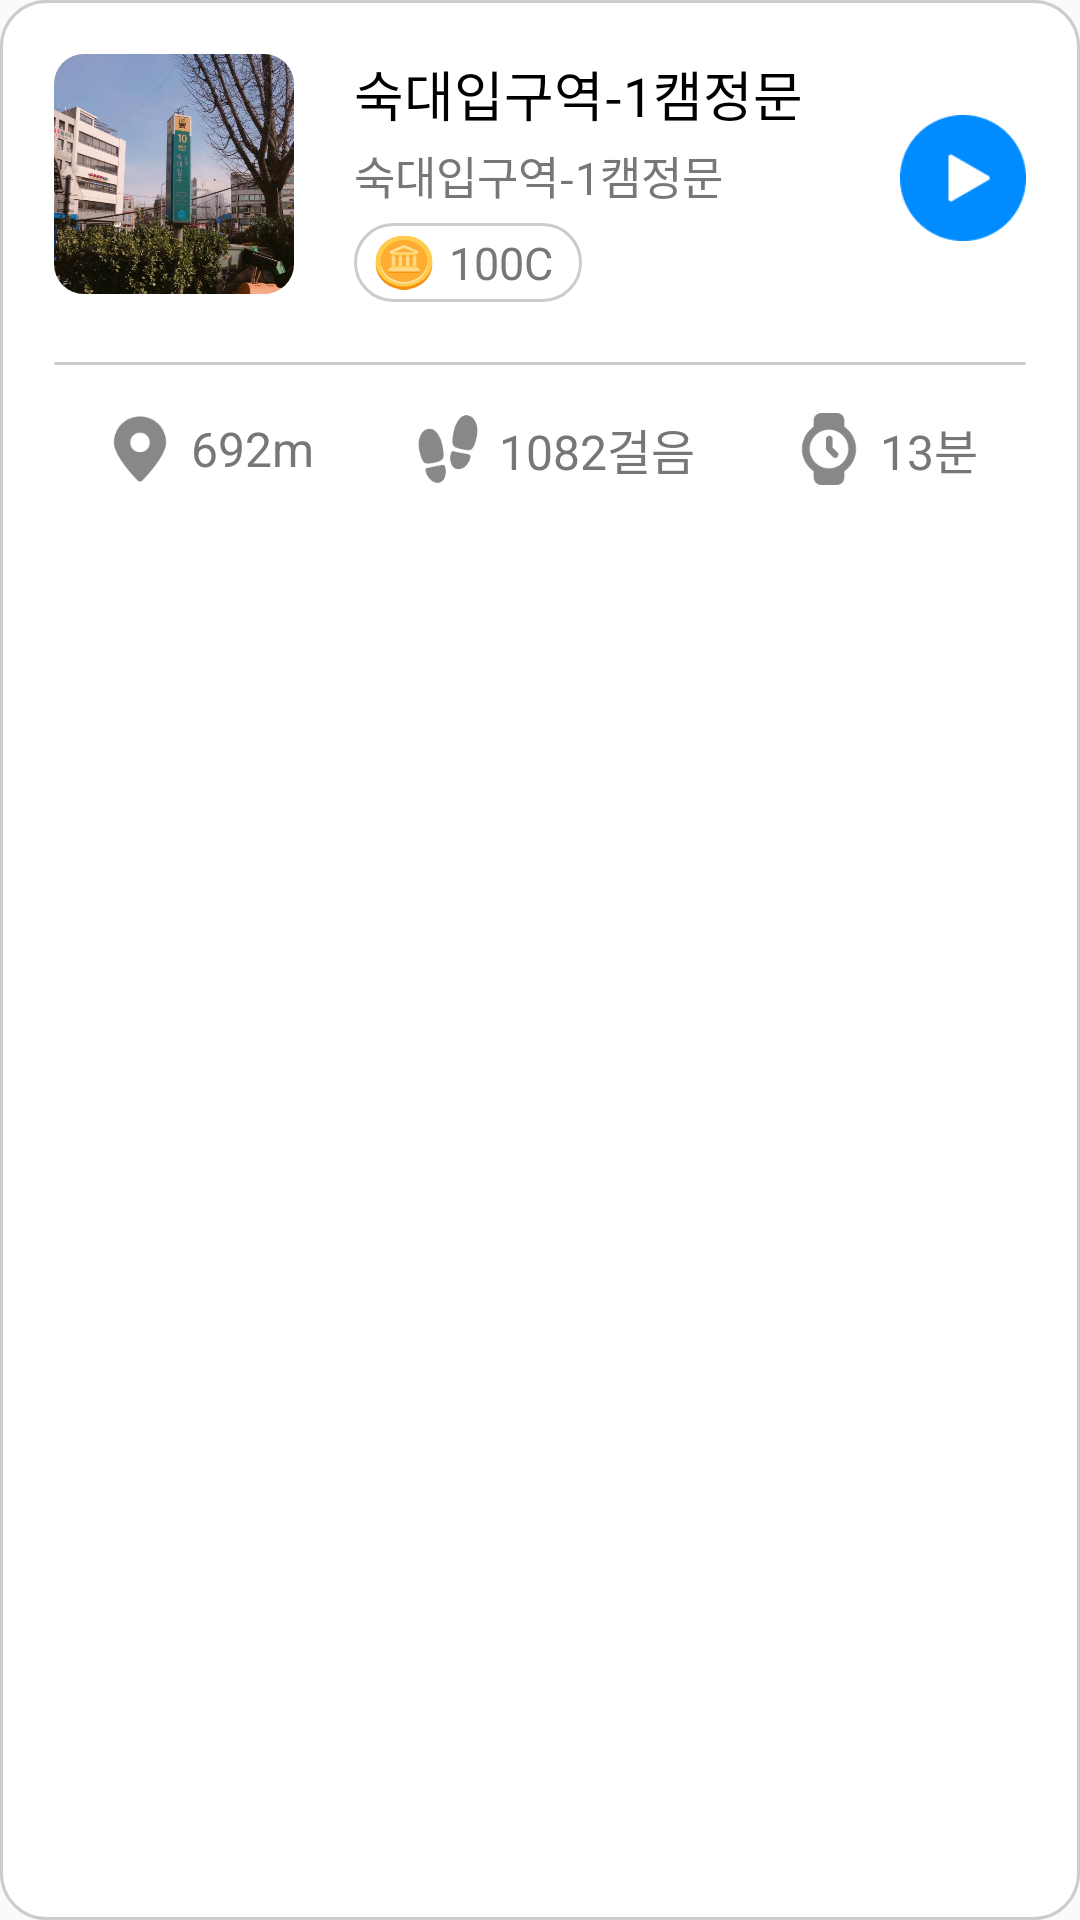

Write the Android layout XML for this screen, with the resource values it uses.
<!-- AndroidManifest.xml: application theme Theme.SanchaekHaSong -->
<!-- res/layout/fragment_third.xml -->
<?xml version="1.0" encoding="utf-8"?>
<LinearLayout xmlns:android="http://schemas.android.com/apk/res/android"
    xmlns:tools="http://schemas.android.com/tools"
    android:layout_width="match_parent"
    android:layout_height="match_parent"
    android:background="@drawable/routes_background"
    android:padding="18dp"
    tools:context=".route.ThirdFragment"
    android:orientation="vertical"
    android:id="@+id/fragment_third">

    <LinearLayout
        android:layout_width="match_parent"
        android:layout_height="wrap_content"
        android:orientation="horizontal">
        <ImageView
            android:layout_width="80dp"
            android:layout_height="80dp"
            android:src="@drawable/route_three"
            android:background="@drawable/bottomsheet_bar"
            android:clipToOutline="true"/>

        <LinearLayout
            android:layout_width="wrap_content"
            android:layout_height="wrap_content"
            android:orientation="vertical"
            android:paddingLeft="20dp">

            <TextView
                android:layout_width="wrap_content"
                android:layout_height="match_parent"
                android:text="@string/route_three"
                android:textSize="18dp"/>
            <TextView
                android:layout_width="wrap_content"
                android:layout_height="wrap_content"
                android:text="숙대입구역-1캠정문"
                android:textSize="15dp"
                android:layout_marginTop="3dp"
                android:layout_marginBottom="5dp"
                android:textColor="#777777" />
            <LinearLayout
                android:layout_width="76dp"
                android:layout_height="wrap_content"
                android:orientation="horizontal"
                android:gravity="center"
                android:background="@drawable/routes_background"
                android:padding="3dp">

                <ImageView
                    android:layout_width="20dp"
                    android:layout_height="match_parent"
                    android:layout_marginRight="1dp"
                    android:src="@drawable/coin" />
                <TextView
                    android:id="@+id/point"
                    android:layout_width="wrap_content"
                    android:layout_height="wrap_content"
                    android:layout_marginLeft="4dp"
                    android:layout_marginRight="3dp"
                    android:text="100C"
                    android:textSize="15dp"
                    android:textColor="#777777"/>
            </LinearLayout>
        </LinearLayout>

        <View
            android:layout_width="0dp"
            android:layout_height="0dp"
            android:layout_weight="1"/>
        <Button
            android:id="@+id/btnStart3"
            android:layout_width="42dp"
            android:layout_height="42dp"
            android:layout_gravity="center_vertical"
            android:background="@drawable/ic_startbtn" />
    </LinearLayout>
    <ImageView
        android:layout_width="match_parent"
        android:layout_height="1dp"
        android:background="@drawable/bottomsheet_bar"
        android:layout_gravity="center"
        android:layout_marginTop="20dp"/>

    <LinearLayout
        android:layout_width="match_parent"
        android:layout_height="wrap_content"
        android:orientation="horizontal"
        android:paddingTop="15dp"
        >
        <LinearLayout
            android:layout_width="wrap_content"
            android:layout_height="wrap_content"
            android:orientation="horizontal"
            android:gravity="center"
            android:layout_weight="1">
            <ImageView
                android:layout_width="26dp"
                android:layout_height="26dp"
                android:layout_marginRight="2dp"
                android:src="@drawable/ic_marker"/>
            <TextView
                android:layout_width="wrap_content"
                android:layout_height="wrap_content"
                android:layout_marginLeft="2dp"
                android:text="692m"
                android:textSize="16dp"
                android:textColor="#777777"/>
        </LinearLayout>
        <LinearLayout
            android:layout_width="wrap_content"
            android:layout_height="wrap_content"
            android:orientation="horizontal"
            android:gravity="center"
            android:layout_weight="1">
            <ImageView
                android:layout_width="26dp"
                android:layout_height="26dp"
                android:padding="1dp"
                android:layout_marginRight="2dp"
                android:src="@drawable/ic_footsteps"/>
            <TextView
                android:layout_width="wrap_content"
                android:layout_height="wrap_content"
                android:layout_marginLeft="2dp"
                android:text="1082걸음"
                android:textSize="16dp"
                android:textColor="#777777"/>
        </LinearLayout>
        <LinearLayout
            android:layout_width="wrap_content"
            android:layout_height="wrap_content"
            android:orientation="horizontal"
            android:gravity="center"
            android:layout_weight="1">
            <ImageView
                android:layout_width="26dp"
                android:layout_height="26dp"
                android:padding="1dp"
                android:layout_marginRight="2dp"
                android:src="@drawable/ic_watch"/>
            <TextView
                android:layout_width="wrap_content"
                android:layout_height="wrap_content"
                android:layout_marginLeft="2dp"
                android:text="13분"
                android:textSize="16dp"
                android:textColor="#777777"/>
        </LinearLayout>

    </LinearLayout>


</LinearLayout>
<!-- resources referenced by this layout -->
<resources>
  <!-- drawable bottomsheet_bar (drawable) -->
  <?xml version="1.0" encoding="utf-8"?>
  <shape
      xmlns:android="http://schemas.android.com/apk/res/android"
      android:shape="rectangle">
      <solid android:color="#cccccc" />
      <corners
          android:radius="10dp"/>
  
  </shape>
  <!-- drawable coin: png bitmap (drawable, 4152 bytes) -->
  <!-- drawable ic_footsteps: png bitmap (drawable, 2211 bytes) -->
  <!-- drawable ic_marker: png bitmap (drawable, 1789 bytes) -->
  <!-- drawable ic_startbtn: png bitmap (drawable, 1865 bytes) -->
  <!-- drawable ic_watch: png bitmap (drawable, 2160 bytes) -->
  <!-- drawable route_three: jpeg bitmap (drawable, 93142 bytes) -->
  <!-- drawable routes_background (drawable) -->
  <?xml version="1.0" encoding="utf-8"?>
  <shape
      xmlns:android="http://schemas.android.com/apk/res/android"
      android:shape="rectangle">
      <solid android:color="#FFFFFF" />
      <stroke
          android:width="1dp"
          android:color="#cccccc"
          />
      <corners
          android:radius="15dp"/>
  
  </shape>
  <string name="route_three">숙대입구역-1캠정문</string>
  <style name="Theme.SanchaekHaSong" parent="Base.Theme.SanchaekHaSong" />
  <style name="Base.Theme.SanchaekHaSong" parent="Theme.AppCompat.Light.NoActionBar">
          
          
  
          <item name="android:textColor">#000000</item>
      </style>
</resources>
